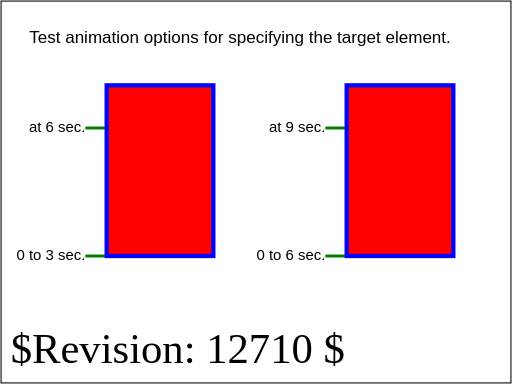
t = 0.00 s
t = 3.00 s: frame unchanged from t = 0.00 s, image omitted
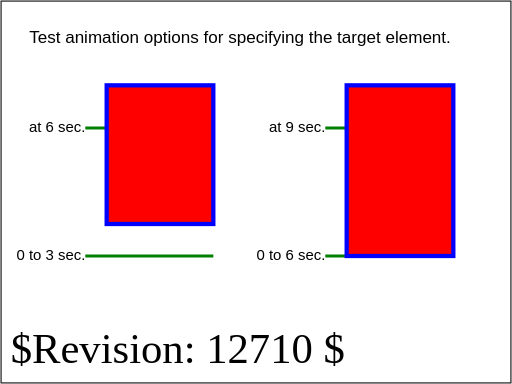
t = 3.75 s
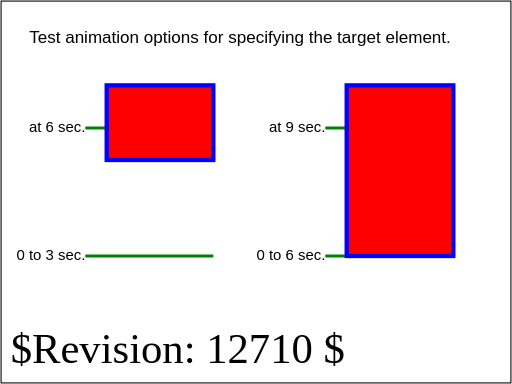
t = 5.25 s
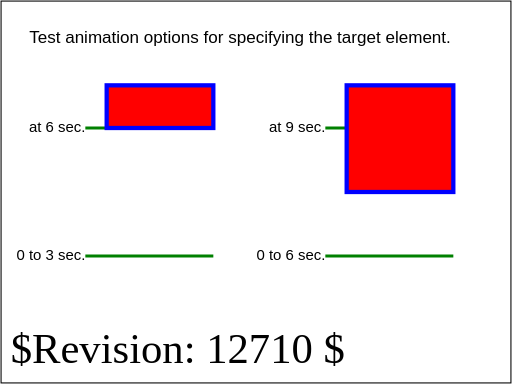
t = 7.50 s
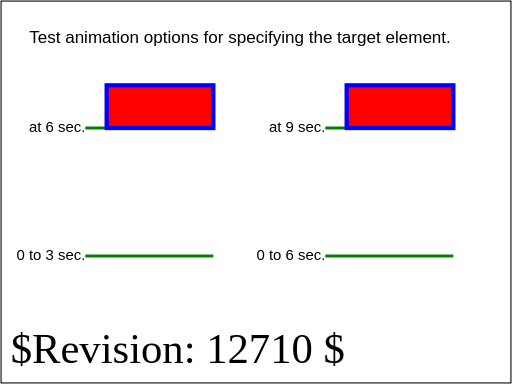
t = 9.00 s

The animated SVG that drew these frames (rendered in a browser with its animation timeline set to each time). Animation: 2 SMIL elements (animate=2); one cycle of 9.00 s.

<?xml version="1.0" encoding="UTF-8"?>
<!DOCTYPE svg PUBLIC "-//W3C//DTD SVG 1.1 Tiny//EN" "http://www.w3.org/Graphics/SVG/1.1/DTD/svg11-tiny.dtd">

<!--======================================================================-->
<!--=  Copyright 2000 World Wide Web Consortium, (Massachusetts          =-->
<!--=  Institute of Technology, Institut National de Recherche en        =-->
<!--=  Informatique et en Automatique, Keio University). All Rights      =-->
<!--=  Reserved. See http://www.w3.org/Consortium/Legal/.                =-->
<!--======================================================================-->
<!--======================================================================-->
<!--                                                                      -->
<!-- animation-targElt-BE-03.svg                                          -->
<!-- renamed for 1.1 suite to animate-elem-27-t                           -->
<!--                                                                      -->
<!-- Test animation options for specifying the target element.            -->
<!--                                                                      -->
<!-- Author : Jon Ferraiolo 10-Aug-2000                                   -->
<!--                                                                      -->
<!-- History:                                                             -->
<!--  10-Aug-2000, JF: Serial#1 created.                                  -->
<!--                                                                      -->
<!--======================================================================-->
<!--======================================================================-->
<!--= Note. After October 2000, revision history is kept as CVS 'commit' =-->
<!--= log messages, and therefore is no longer in the preceding preamble.=-->
<!--======================================================================-->
<svg version="1.1" baseProfile="tiny" xmlns="http://www.w3.org/2000/svg" xmlns:xlink="http://www.w3.org/1999/xlink" id="svg-root" width="100%" height="100%" viewBox="0 0 480 360">
	<title id="test-title">animate-elem-27-t</title>
	<desc id="test-desc">Test animation options for specifying the target element.</desc>
	<!--======================================================================-->
	<!--Content of Test Case follows...                  =====================-->
	<!--======================================================================-->
	<g id="test-body-content">
		<text font-family="Arial" font-size="16" text-anchor="middle"  x="225" y="40">Test animation options for specifying the target element.</text>
		<g xml:space="preserve" font-family="Arial" font-size="14" text-anchor="end"             stroke-width="3" >
			<text x="80" y="244">0 to 3 sec. </text>
			<line x1="80" y1="240" x2="200" y2="240" fill="none" stroke="green" />
			<text x="80" y="124">at 6 sec. </text>
			<line x1="80" y1="120" x2="200" y2="120" fill="none" stroke="green" />
			<rect id="rect1" x="100" y="80" width="100" height="160" fill="red" stroke="blue" stroke-width="4" />
			<animate xlink:href="#rect1" attributeName="height" attributeType="XML" from="160" to="40" begin="3s" dur="3s" fill="freeze"/>
			<text x="305" y="244">0 to 6 sec. </text>
			<line x1="305" y1="240" x2="425" y2="240" fill="none" stroke="green" />
			<text x="305" y="124">at 9 sec. </text>
			<line x1="305" y1="120" x2="425" y2="120" fill="none" stroke="green" />
			<rect id="rect2" x="325" y="80" width="100" height="160" fill="red" stroke="blue" stroke-width="4" >
				<animate attributeName="height" attributeType="XML" from="160" to="40" begin="6s" dur="3s" fill="freeze"/>
			</rect>
		</g>
	</g>
	<text id="revision" x="10" y="340" font-size="40" stroke="none" fill="black">$Revision: 12710 $</text>
	<rect id="test-frame" x="1" y="1" width="478" height="358" fill="none" stroke="#000000"/>
</svg>
